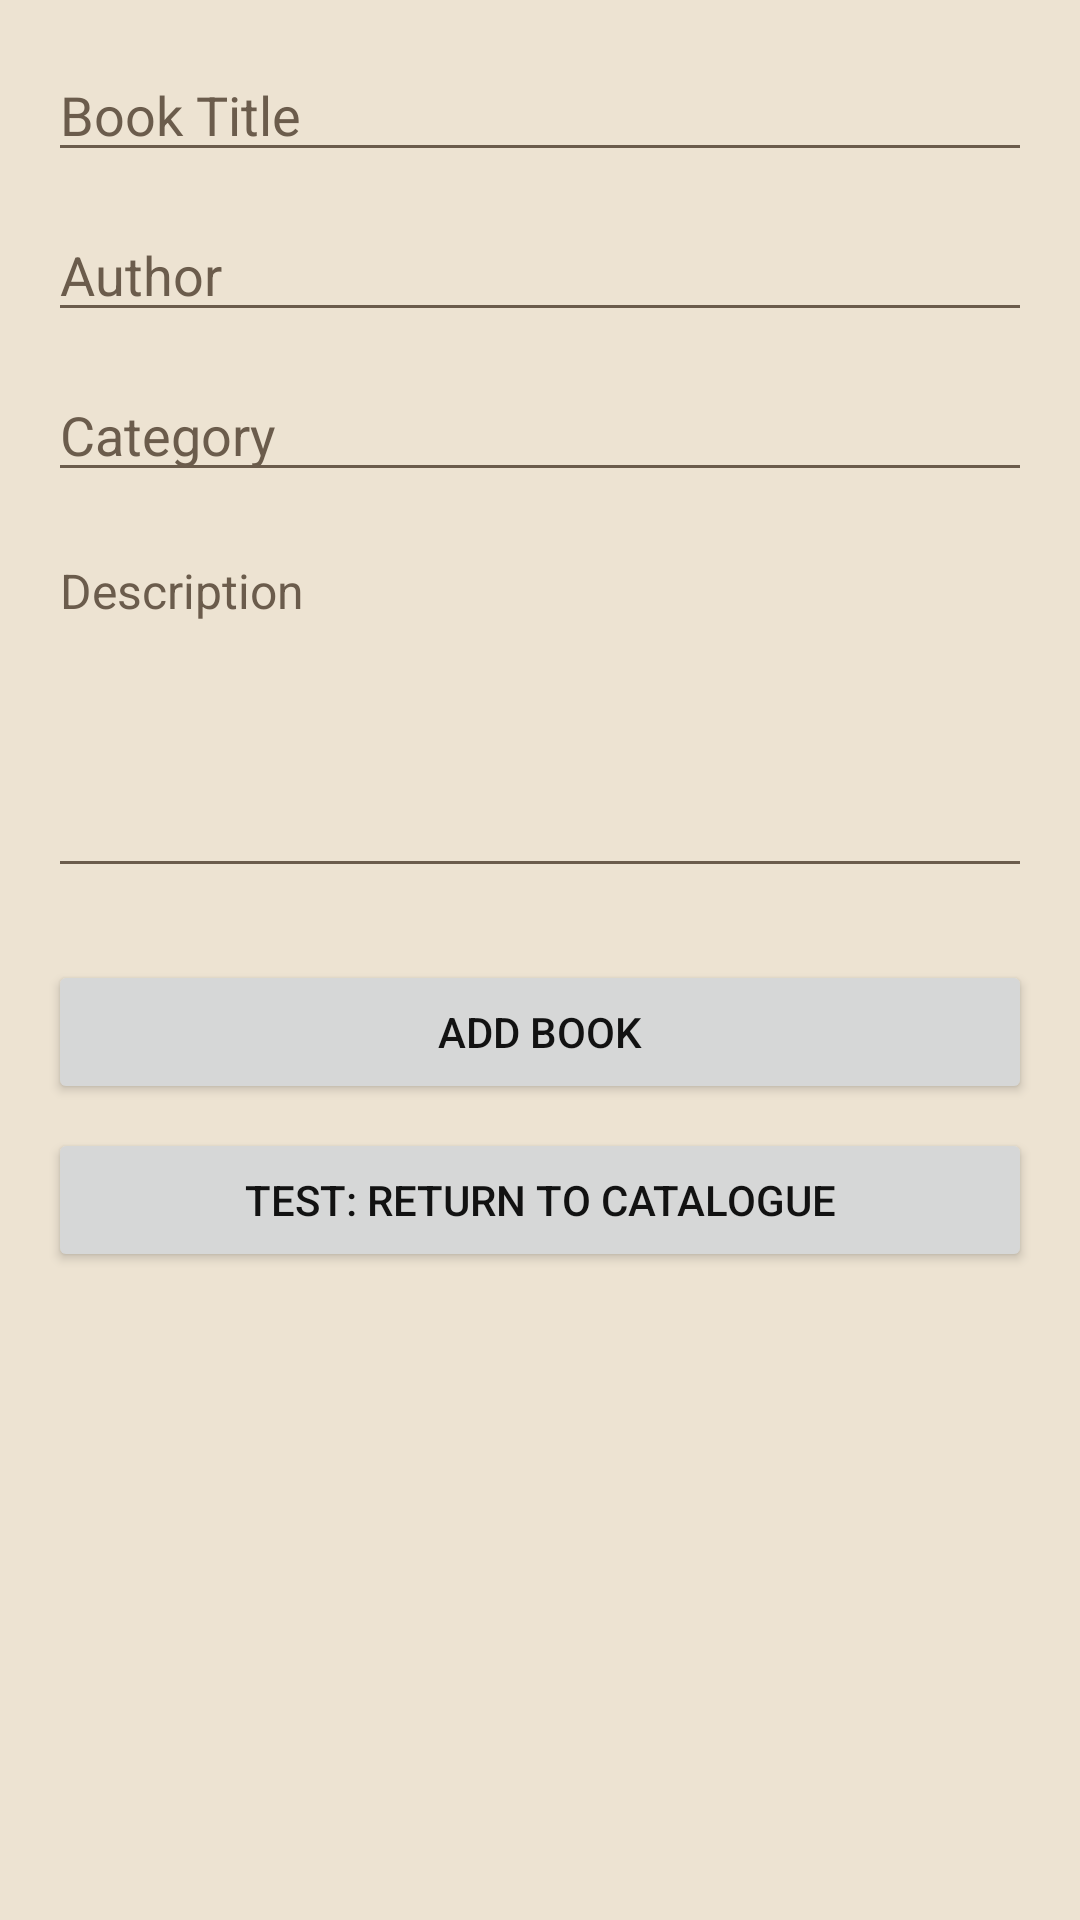

Write the Android layout XML for this screen, with the resource values it uses.
<!-- AndroidManifest.xml: activity theme AppTheme -->
<!-- res/layout/activity_add_book.xml -->
<?xml version="1.0" encoding="utf-8"?>
<ScrollView xmlns:android="http://schemas.android.com/apk/res/android"
    android:layout_width="match_parent"
    android:layout_height="match_parent"
    android:padding="16dp">

    <LinearLayout
        android:orientation="vertical"
        android:layout_width="match_parent"
        android:layout_height="wrap_content"
        android:background="@color/surface_color" >

        
        <EditText
            android:id="@+id/inputBookTitle"
            android:layout_width="match_parent"
            android:layout_height="wrap_content"
            android:hint="Book Title"
            android:inputType="textCapWords"
            android:textSize="18sp" />

        
        <EditText
            android:id="@+id/inputBookAuthor"
            android:layout_width="match_parent"
            android:layout_height="wrap_content"
            android:hint="Author"
            android:inputType="textCapWords"
            android:textSize="18sp"
            android:layout_marginTop="12dp" />

        
        <EditText
            android:id="@+id/inputBookCategory"
            android:layout_width="match_parent"
            android:layout_height="wrap_content"
            android:hint="Category"
            android:inputType="text"
            android:textSize="18sp"
            android:layout_marginTop="12dp" />

        
        <EditText
            android:id="@+id/inputBookDescription"
            android:layout_width="match_parent"
            android:layout_height="120dp"
            android:hint="Description"
            android:inputType="textMultiLine"
            android:textSize="16sp"
            android:gravity="top"
            android:layout_marginTop="12dp" />

        
        <Button
            android:id="@+id/buttonSubmitBook"
            android:layout_width="match_parent"
            android:layout_height="wrap_content"
            android:text="Add Book"
            android:layout_marginTop="24dp" />

        <Button
            android:id="@+id/btn_back"
            android:layout_width="match_parent"
            android:layout_height="wrap_content"
            android:text="Test: Return to Catalogue"
            android:layout_marginTop="8dp" />

    </LinearLayout>
</ScrollView>
<!-- resources referenced by this layout -->
<resources>
  <color name="surface_color">#EDE3D2</color>
  <style name="AppTheme" parent="Theme.Material3.DayNight.NoActionBar">
          
          
          <item name="android:colorBackground">@color/surface_color</item>
          <item name="colorPrimary">@color/primary_color</item>
          <item name="colorOnPrimary">@color/on_primary</item>
          <item name="colorSecondary">@color/secondary_color</item>
          <item name="colorOnSecondary">@color/on_primary</item>
          <item name="colorSurface">@color/surface_color</item>  
          <item name="colorOnSurface">@color/on_surface</item>  
          <item name="colorSurfaceVariant">@color/surface_variant</item>
          <item name="colorOnSurfaceVariant">@color/on_surface_variant</item>  
          <item name="colorOutlineVariant">@color/outline_variant</item>
  
          
          <item name="android:statusBarColor">@color/primary_color</item>
          <item name="android:navigationBarColor">@color/surface_color</item>
          <item name="android:windowLightStatusBar">true
          </item>  
          <item name="android:windowLightNavigationBar">true</item>
  
          
          <item name="android:textColor">@color/on_surface</item>  
          <item name="android:textColorHint">@color/on_surface_variant</item>  
          <item name="colorControlNormal">@color/on_surface_variant</item>  
      </style>
  <color name="primary_color">#3E2723</color>
  <color name="on_primary">#FDF6EC</color>
  <color name="secondary_color">#C6A664</color>
  <color name="on_surface">#121212</color>
  <color name="surface_variant">#FFFFFF</color>
  <color name="on_surface_variant">#6B5C4C</color>
  <color name="outline_variant">#B39B85</color>
</resources>
